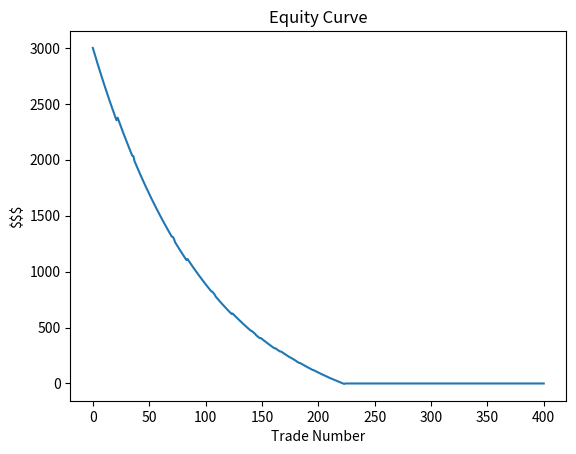

Write the Python code that produced this figure.
import numpy as np
import matplotlib.pyplot as plt
import random

# Define the parameters
initial_equity = 3000  # initial equity amount of the options trader
loss_pct = 0.01  # the percentage loss when a trade is not successful
win_pct = 0.0116  # the percentage gain when a trade is successful
win_rate = 0.05  # the win rate of the trader's trades
n_simulations = 400 + 1 # number of trades to be simulated

sudden_error_upper = 0.01  # the sudden loss upper rate
sudden_error_lower = 0.01  # the sudden loss  lower rate
sudden_loss_interval = random.randint(20, 40)  # the sudden loss interval

convex_payoff_upper = 0.01  # upper bound for the random convex payoff
convex_payoff_lower = 0.01  # lower bound for the random convex payoff
sudden_convex_interval = random.randint(30, 40)  # the sudden loss interval


# Define the simulation function to calculate the equity curve of the options trader
def simulate_equity_curve(initial_equity_loc, loss_pct_loc, win_pct_loc, win_rate_loc, n_simulations_loc):
    # Initialize an array to store the equity value at each trade
    equity_array = np.zeros((n_simulations_loc,))
    # Set the initial equity value
    equity_array[0] = initial_equity_loc
    # Set the initial value for the equity counter
    equity_counter = initial_equity_loc
    # Set the fixed value for commissions
    commissions = -4

    #  Loop through the number of trades to be simulated
    for i in range(1, n_simulations_loc):
        # Check if the trade was successful, using binomial distribution takes three arguments:
        # (n, p, size=None),
        # n: the number of Bernoulli trials,
        # p: the probability of success in each trial
        win = np.random.binomial(1, win_rate_loc, 1)

        if win:
            # If the trade was successful, calculate the daily return
            daily_return = equity_counter * win_pct_loc
            # Add  the daily return and commissions to the equity counter
            equity_counter += daily_return
            equity_counter += commissions
        else:
            # If the trade was not successful, calculate the daily loss
            daily_return = -equity_counter * loss_pct_loc
            # Add the daily loss and commissions to the equity counter
            equity_counter += daily_return
            equity_counter += commissions

        # Store the equity counter value in the equity array
        equity_array[i] = equity_counter

        # Introduce a random convex payoff with a random frequency
        if i % sudden_convex_interval == 0:
            # Generate a random convex payoff rate
            convex_payoff = np.random.uniform(convex_payoff_lower, convex_payoff_upper)
            # Calculate the convex payoff
            convex_payoff_amount = equity_counter * convex_payoff
            equity_counter += convex_payoff_amount

            print(i, ":", "CCCCCCCCCCCCCCCCC|| Random convex payoff ", "{:.2f}".format(convex_payoff_amount),
                  " ({:.2f}%)".format(convex_payoff * 100), " at trade ", i)

        # Introduce the sudden loss of a random percentage between 5% and 10% with any desired frequency
        if i % sudden_loss_interval == 0:
            # Generate a random percentage loss between 5% and 10%
            sudden_loss_pct = np.random.uniform(sudden_error_upper, sudden_error_lower)
            # Calculate the sudden loss
            sudden_loss = -equity_counter * sudden_loss_pct
            # Add the sudden loss to the equity counter
            equity_counter += sudden_loss

            print(i, ":", "LLLLLLLLLLLLLLLLLL||Sudden Loss of ", "{:.2f}".format(sudden_loss),
                  " ({:.2f}%)".format(sudden_loss_pct * 100), " at trade ", i)

        print(i, ":", "||Daily PnL:", "{:.2f}".format(daily_return), "||   Equity:", "{:.2f}".format(equity_counter))
        if equity_counter <= 0:
            print("GAME OVER,  U R bust in less than ", i, "trades")
            break
    # Return the final equity array
    return equity_array


#  Run the simulation by calling the simulate_equity_curve function
equity = simulate_equity_curve(initial_equity, loss_pct, win_pct, win_rate, n_simulations)


#  Plot the equity curve
plt.plot(equity)
plt.title("Equity Curve")
plt.xlabel("Trade Number")
plt.ylabel("$$$")
plt.show()
